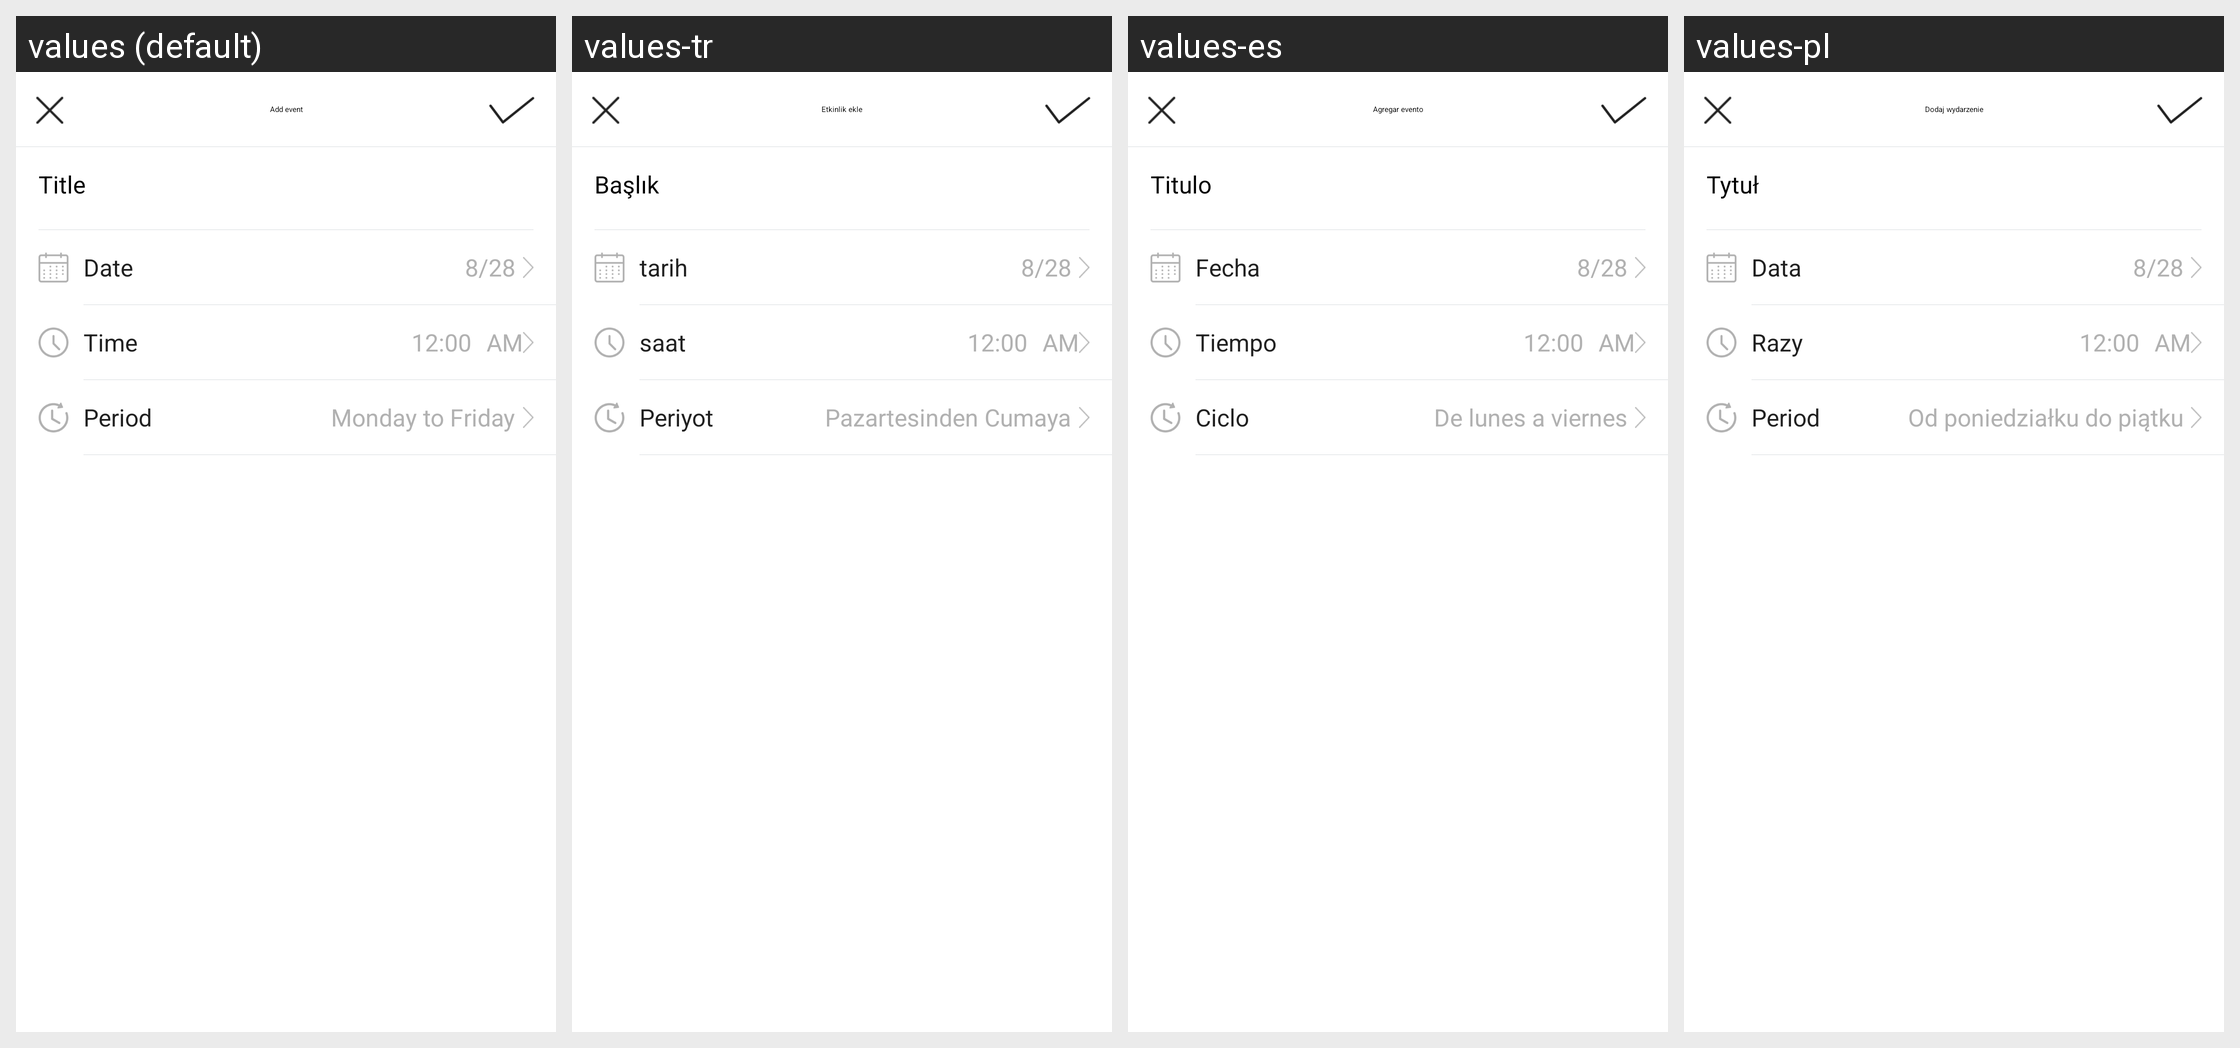

Locale-by-locale string values for the Android screen shown in this grid:
Android screen res/layout/activity_event_add.xml rendered under 4 locales, left to right: values (default), values-tr, values-es, values-pl. Device: Nexus 5 (rendered at 1080×1920; each locale shown at half size, 540×960, under a caption strip naming it); theme AppTheme.
Other locales in the repository, not shown: values-af, values-am, values-ar, values-az, values-be, values-bg, values-bn, values-bs, values-ca, values-cs, values-da, values-de, values-el, values-en-rGB, values-es-rUS, values-et, values-eu, values-fa, values-fi, values-fr, values-fr-rCA, values-gl, values-gu, values-hi, values-hi-rIN, values-hr, values-hu, values-hy, values-in, values-is, values-it, values-iw, values-ja, values-ka, values-kk, values-km, values-kn, values-ko, values-ky, values-lo, values-lt, values-lv, values-mk, values-ml, values-mn, values-mr, values-ms, values-my, values-nb, values-ne, values-nl, values-pa, values-pt, values-pt-rPT, values-ro, values-ru, values-si, values-sk, values-sl, values-sq, values-sr, values-sv, values-sw, values-ta, values-te, values-th, values-tl, values-uk, values-ur, values-uz, values-vi, values-zh-rCN, values-zh-rHK, values-zh-rMO, values-zh-rTW, values-zu.
Strings drawn on this screen, with the default value and each locale's value (text and hints the layout hard-codes, and strings that could not be matched under every locale, appear in the picture but are not listed):

event_add_clock
  values: Add event
  values-tr: Etkinlik ekle
  values-es: Agregar evento
  values-pl: Dodaj wydarzenie

event_content_title
  values: Title
  values-tr: Başlık
  values-es: Titulo
  values-pl: Tytuł

event_date
  values: Date
  values-tr: tarih
  values-es: Fecha
  values-pl: Data

am
  values: AM
  values-tr: AM
  values-es: AM
  values-pl: AM

sports_time
  values: Time
  values-tr: saat
  values-es: Tiempo
  values-pl: Razy

train_cycle
  values: Period
  values-tr: Periyot
  values-es: Ciclo
  values-pl: Period  [not translated; the default value is used]

clock_mon_to_fri
  values: Monday to Friday
  values-tr: Pazartesinden Cumaya
  values-es: De lunes a viernes
  values-pl: Od poniedziałku do piątku
